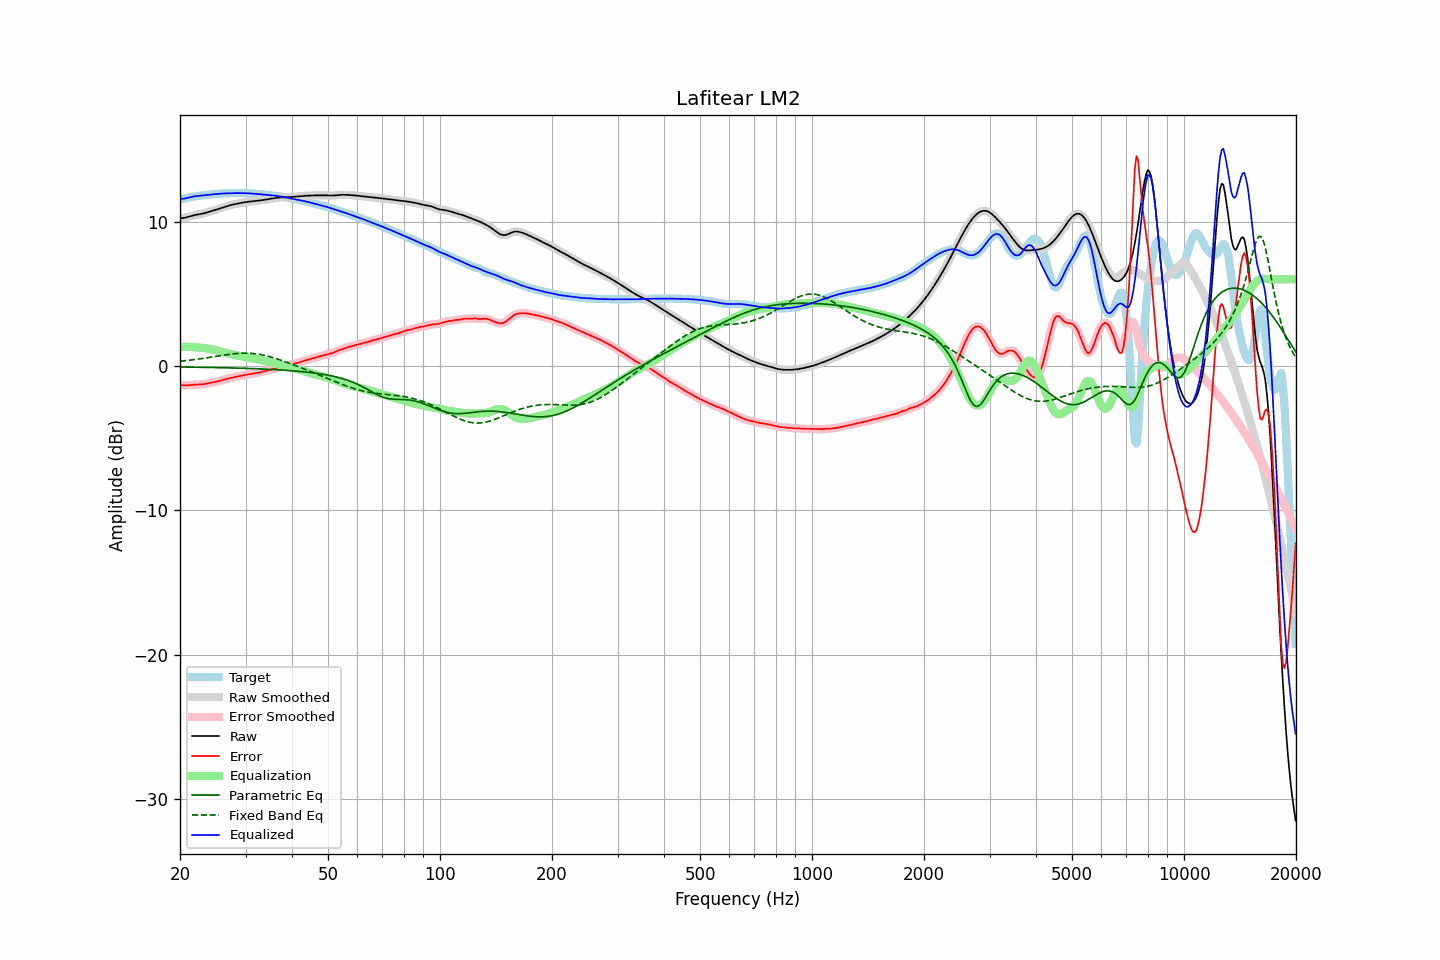

Data behind this chart, as committed beside it:
frequency, raw, error, smoothed, error_smoothed, equalization, parametric_eq, fixed_band_eq, equalized_raw, equalized_smoothed, target
20.00, 10.22, -1.31, 10.22, -1.31, 1.33, -0.07, 0.33, 11.55, 11.55, 11.53
20.20, 10.23, -1.33, 10.23, -1.33, 1.33, -0.07, 0.34, 11.56, 11.56, 11.56
20.40, 10.25, -1.34, 10.25, -1.34, 1.33, -0.07, 0.35, 11.58, 11.58, 11.58
20.61, 10.27, -1.34, 10.27, -1.34, 1.33, -0.07, 0.37, 11.59, 11.60, 11.61
20.81, 10.29, -1.34, 10.29, -1.34, 1.33, -0.07, 0.38, 11.62, 11.62, 11.63
21.02, 10.32, -1.33, 10.32, -1.33, 1.32, -0.07, 0.39, 11.65, 11.65, 11.66
21.23, 10.35, -1.32, 10.35, -1.32, 1.32, -0.08, 0.40, 11.68, 11.68, 11.68
21.44, 10.39, -1.31, 10.39, -1.31, 1.32, -0.08, 0.42, 11.70, 11.70, 11.70
21.66, 10.42, -1.30, 10.42, -1.30, 1.31, -0.08, 0.43, 11.73, 11.73, 11.72
21.87, 10.45, -1.29, 10.44, -1.29, 1.30, -0.08, 0.44, 11.75, 11.74, 11.74
22.09, 10.47, -1.29, 10.47, -1.29, 1.29, -0.08, 0.46, 11.76, 11.76, 11.75
22.31, 10.49, -1.28, 10.49, -1.28, 1.29, -0.08, 0.47, 11.77, 11.77, 11.77
22.54, 10.51, -1.28, 10.51, -1.28, 1.28, -0.09, 0.49, 11.78, 11.78, 11.79
22.76, 10.52, -1.28, 10.52, -1.28, 1.27, -0.09, 0.51, 11.79, 11.79, 11.80
22.99, 10.55, -1.27, 10.55, -1.27, 1.26, -0.09, 0.52, 11.81, 11.81, 11.81
23.22, 10.57, -1.25, 10.57, -1.25, 1.25, -0.09, 0.54, 11.82, 11.82, 11.82
23.45, 10.60, -1.23, 10.60, -1.23, 1.23, -0.09, 0.56, 11.83, 11.83, 11.84
23.69, 10.64, -1.21, 10.64, -1.21, 1.21, -0.10, 0.57, 11.85, 11.85, 11.85
23.92, 10.67, -1.19, 10.67, -1.19, 1.19, -0.10, 0.59, 11.86, 11.86, 11.86
24.16, 10.70, -1.17, 10.70, -1.17, 1.17, -0.10, 0.61, 11.88, 11.88, 11.87
24.40, 10.74, -1.15, 10.74, -1.15, 1.15, -0.10, 0.63, 11.89, 11.89, 11.88
24.65, 10.77, -1.12, 10.77, -1.12, 1.12, -0.10, 0.64, 11.90, 11.90, 11.90
24.89, 10.81, -1.10, 10.81, -1.10, 1.10, -0.11, 0.66, 11.91, 11.91, 11.91
25.14, 10.84, -1.07, 10.84, -1.07, 1.07, -0.11, 0.68, 11.91, 11.91, 11.92
25.39, 10.88, -1.05, 10.88, -1.05, 1.04, -0.11, 0.70, 11.92, 11.92, 11.93
25.65, 10.92, -1.02, 10.92, -1.02, 1.01, -0.11, 0.72, 11.93, 11.93, 11.93
25.91, 10.95, -0.98, 10.95, -0.98, 0.98, -0.12, 0.73, 11.94, 11.94, 11.94
26.16, 10.99, -0.95, 10.99, -0.95, 0.95, -0.12, 0.75, 11.94, 11.94, 11.94
26.43, 11.02, -0.92, 11.02, -0.92, 0.93, -0.12, 0.77, 11.95, 11.95, 11.95
26.69, 11.06, -0.89, 11.06, -0.89, 0.90, -0.12, 0.78, 11.95, 11.95, 11.95
26.96, 11.09, -0.87, 11.09, -0.87, 0.87, -0.13, 0.80, 11.96, 11.96, 11.96
27.23, 11.12, -0.84, 11.12, -0.84, 0.84, -0.13, 0.81, 11.96, 11.96, 11.96
27.50, 11.15, -0.82, 11.15, -0.82, 0.82, -0.13, 0.83, 11.97, 11.96, 11.97
27.77, 11.18, -0.79, 11.18, -0.79, 0.79, -0.14, 0.84, 11.97, 11.97, 11.97
28.05, 11.20, -0.77, 11.20, -0.77, 0.77, -0.14, 0.85, 11.97, 11.97, 11.97
28.33, 11.23, -0.74, 11.23, -0.74, 0.74, -0.14, 0.86, 11.97, 11.97, 11.97
28.62, 11.25, -0.72, 11.25, -0.72, 0.72, -0.15, 0.87, 11.97, 11.97, 11.97
28.90, 11.27, -0.70, 11.27, -0.70, 0.70, -0.15, 0.88, 11.97, 11.97, 11.97
29.19, 11.29, -0.67, 11.29, -0.67, 0.68, -0.15, 0.89, 11.97, 11.97, 11.97
29.48, 11.31, -0.65, 11.31, -0.65, 0.65, -0.16, 0.89, 11.97, 11.97, 11.96
29.78, 11.33, -0.63, 11.33, -0.63, 0.63, -0.16, 0.89, 11.96, 11.96, 11.96
30.08, 11.35, -0.61, 11.35, -0.61, 0.61, -0.16, 0.89, 11.96, 11.96, 11.96
30.38, 11.36, -0.60, 11.36, -0.60, 0.59, -0.17, 0.89, 11.96, 11.96, 11.96
30.68, 11.38, -0.58, 11.38, -0.58, 0.58, -0.17, 0.89, 11.95, 11.95, 11.95
30.99, 11.39, -0.56, 11.39, -0.56, 0.56, -0.18, 0.88, 11.95, 11.95, 11.95
31.30, 11.40, -0.54, 11.40, -0.54, 0.54, -0.18, 0.87, 11.94, 11.94, 11.94
31.61, 11.41, -0.52, 11.41, -0.52, 0.52, -0.18, 0.86, 11.93, 11.93, 11.93
31.93, 11.42, -0.50, 11.42, -0.50, 0.50, -0.19, 0.85, 11.92, 11.92, 11.92
32.24, 11.43, -0.47, 11.43, -0.48, 0.48, -0.19, 0.83, 11.91, 11.91, 11.91
32.57, 11.45, -0.45, 11.45, -0.45, 0.45, -0.20, 0.82, 11.90, 11.90, 11.90
32.89, 11.46, -0.43, 11.46, -0.43, 0.43, -0.20, 0.80, 11.89, 11.89, 11.89
33.22, 11.48, -0.41, 11.48, -0.41, 0.40, -0.21, 0.77, 11.88, 11.88, 11.88
33.55, 11.50, -0.38, 11.50, -0.38, 0.38, -0.21, 0.75, 11.87, 11.87, 11.88
33.89, 11.51, -0.35, 11.51, -0.35, 0.35, -0.22, 0.73, 11.86, 11.86, 11.86
34.23, 11.53, -0.32, 11.53, -0.32, 0.32, -0.22, 0.70, 11.85, 11.85, 11.85
34.57, 11.55, -0.29, 11.55, -0.29, 0.29, -0.23, 0.67, 11.84, 11.84, 11.84
34.92, 11.57, -0.26, 11.57, -0.26, 0.26, -0.23, 0.64, 11.83, 11.83, 11.83
35.27, 11.59, -0.23, 11.59, -0.23, 0.23, -0.24, 0.61, 11.81, 11.81, 11.82
35.62, 11.61, -0.20, 11.61, -0.20, 0.20, -0.25, 0.57, 11.80, 11.80, 11.80
35.97, 11.62, -0.17, 11.62, -0.17, 0.17, -0.25, 0.54, 11.79, 11.79, 11.79
... 635 more rows
